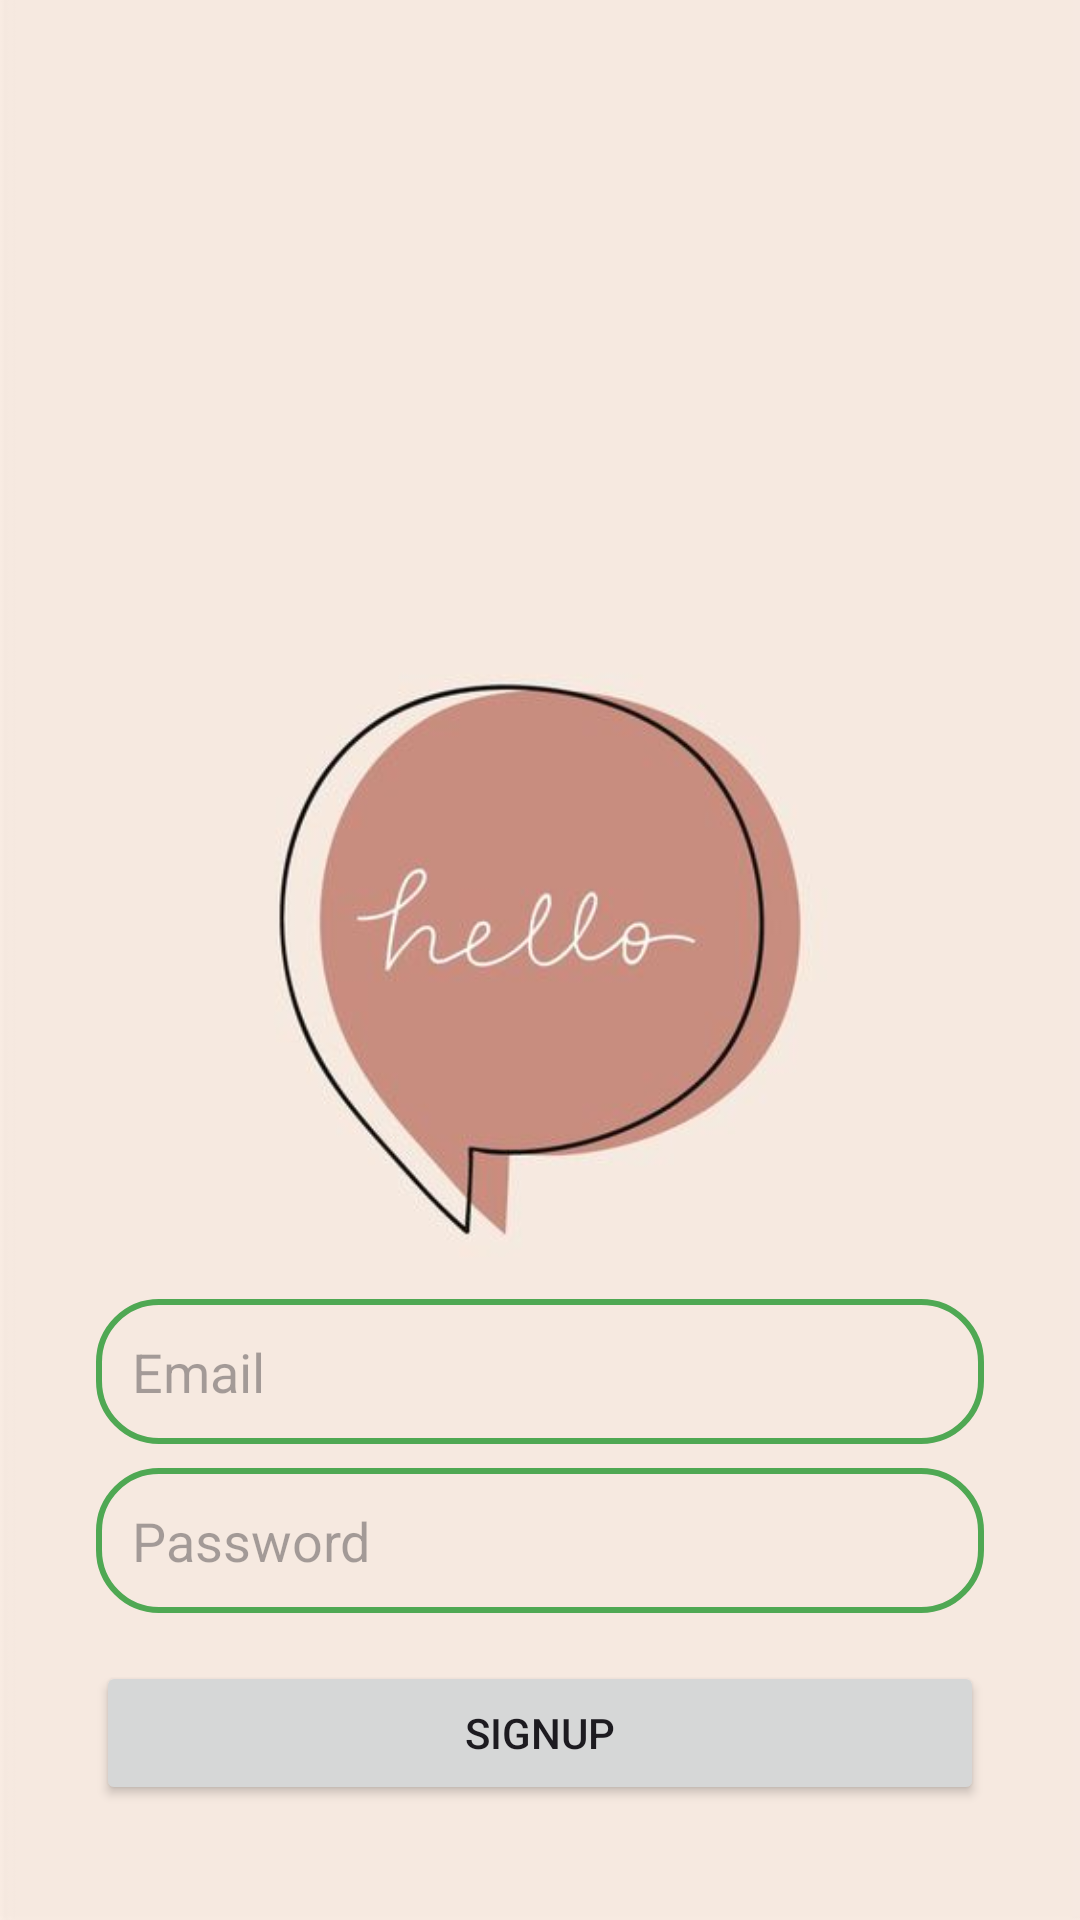

Reconstruct the res/layout file that produces this screen, plus the resources it refers to.
<!-- AndroidManifest.xml: application theme Theme.Ez06 -->
<!-- res/layout/activity_signup.xml -->
<?xml version="1.0" encoding="utf-8"?>
<androidx.constraintlayout.widget.ConstraintLayout xmlns:android="http://schemas.android.com/apk/res/android"
    xmlns:app="http://schemas.android.com/apk/res-auto"
    xmlns:tools="http://schemas.android.com/tools"
    android:layout_width="match_parent"
    android:layout_height="match_parent"
    android:background="@drawable/img_2"
    android:padding="16dp"
    tools:context=".SignupActivity">

    <EditText
        android:layout_width="0dp"
        android:layout_height="wrap_content"
        android:id="@+id/singnupEmail"
        android:hint="Email"
        android:inputType="textEmailAddress"
        android:padding="12dp"
        android:background="@drawable/edittext_border"
        app:layout_constraintStart_toStartOf="parent"
        app:layout_constraintEnd_toEndOf="parent"
        app:layout_constraintTop_toTopOf="parent"
        android:layout_marginTop="450dp"
        android:layout_marginBottom="8dp"
        android:layout_marginStart="16dp"
        android:layout_marginEnd="16dp"
        app:layout_constraintBottom_toTopOf="@+id/signupPassword"/>

    <EditText
        android:layout_width="0dp"
        android:layout_height="wrap_content"
        android:id="@+id/signupPassword"
        android:hint="Password"
        android:inputType="textPassword"
        android:padding="12dp"
        android:background="@drawable/edittext_border"
        app:layout_constraintStart_toStartOf="parent"
        app:layout_constraintEnd_toEndOf="parent"
        app:layout_constraintTop_toBottomOf="@id/singnupEmail"
        app:layout_constraintBottom_toTopOf="@+id/signupButton"
        android:layout_marginStart="16dp"
        android:layout_marginEnd="16dp"
        android:layout_marginBottom="16dp"/>

    <Button
        android:layout_width="0dp"
        android:layout_height="wrap_content"
        android:id="@+id/signupButton"
        android:text="SIGNUP"
        android:layout_marginStart="16dp"
        android:layout_marginEnd="16dp"
        android:layout_marginBottom="16dp"
        app:layout_constraintBottom_toTopOf="@+id/loginText"
        app:layout_constraintStart_toStartOf="parent"
        app:layout_constraintEnd_toEndOf="parent"
        app:layout_constraintTop_toBottomOf="@id/signupPassword"/>

    <TextView

        android:layout_width="0dp"
        android:layout_height="wrap_content"
        android:id="@+id/loginText"
        android:text="Already registered? Login"
        android:layout_marginTop="18dp"
        android:gravity="center"
        android:textColor="@color/ping"
        android:textSize="16dp"
        app:layout_constraintBottom_toBottomOf="parent"
        app:layout_constraintEnd_toEndOf="parent"
        app:layout_constraintStart_toStartOf="parent"
        app:layout_constraintTop_toBottomOf="@+id/signupButton"/>


</androidx.constraintlayout.widget.ConstraintLayout>
<!-- resources referenced by this layout -->
<resources>
  <color name="ping">#e05d5d</color>
  <!-- drawable edittext_border (drawable) -->
  <?xml version="1.0" encoding="utf-8"?>
  <shape xmlns:android="http://schemas.android.com/apk/res/android"
      android:shape="rectangle">
  
      <stroke
          android:color="@color/greer"
          android:width="2dp"/>
  
      <corners
          android:radius="20dp"/>
  
  
  </shape>
  <!-- drawable img_2: png bitmap (drawable, 78299 bytes) -->
  <style name="Theme.Ez06" parent="Base.Theme.Ez06" />
  <color name="greer">#4fa853</color>
  <style name="Base.Theme.Ez06" parent="Theme.Material3.DayNight.NoActionBar">
          
           <item name="colorPrimary">@color/greer</item>
           <item name="colorPrimaryVariant">@color/greer</item>
           <item name="android:statusBarColor">@color/greer</item>
  
      </style>
</resources>
